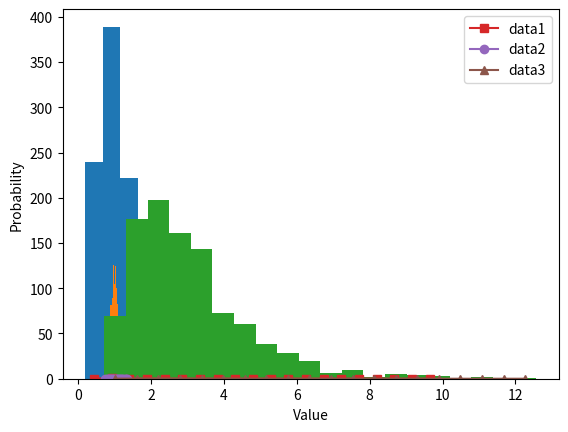

The script that saved this image:
# import libraries
import matplotlib.pyplot as plt
import numpy as np

## create data for the plot

# number of data points
n = 1000

# generate log-normal distribution
data1 = np.exp( np.random.randn(n)/2 )
data2 = np.exp( np.random.randn(n)/10 )
data3 = np.exp( np.random.randn(n)/2 + 1 )


## plots of their histograms

# number of histogram bins
k = 20

plt.hist(data1,bins=k)
plt.hist(data2,bins=k)
plt.hist(data3,bins=k)

plt.show()

# histogram discretization for the datasets
y1,x1 = np.histogram(data1,bins=k)
xx1 = (x1[0:-1] + x1[1:]) / 2
y1 = y1 / sum(y1) # convert to probability

y2,x2 = np.histogram(data2,bins=k)
xx2 = (x2[0:-1] + x2[1:]) / 2
y2 = y2 / sum(y2) # convert to probability

y3,x3 = np.histogram(data3,bins=k)
xx3 = (x3[0:-1] + x3[1:]) / 2
y3 = y3 / sum(y3) # convert to probability



# show the plots
plt.plot(xx1,y1,'s-',label='data1')
plt.plot(xx2,y2,'o-',label='data2')
plt.plot(xx3,y3,'^-',label='data3')

plt.legend()
plt.xlabel('Value')
plt.ylabel('Probability')
plt.show()